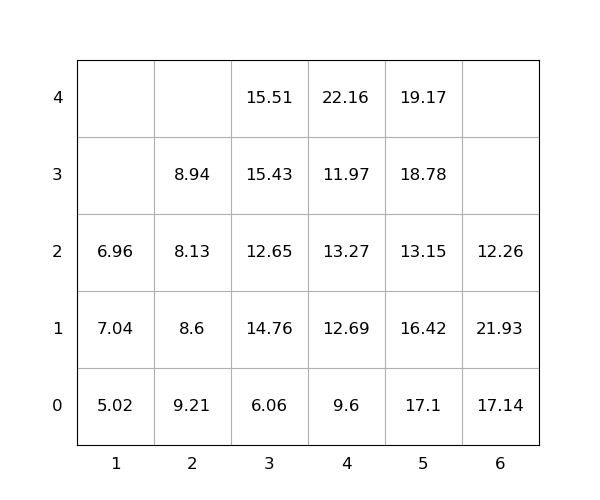

Data behind this chart, as committed beside it:
idx, loc_x, loc_y, loc_z, weight, seq, emerg, reloc, size(ft)
1, 3, 0, 0, 6.06, 1, 0, 1.0, 20
2, 3, 0, 1, 14.76, 2, 0, 1.0, 20
3, 2, 0, 0, 9.21, 3, 0, 1.0, 20
4, 3, 0, 2, 12.65, 4, 0, 1.0, 20
5, 5, 0, 0, 17.1, 5, 0, 1.0, 20
6, 3, 0, 3, 15.43, 6, 0, 1.0, 20
7, 2, 0, 1, 8.6, 7, 0, 1.0, 20
8, 1, 0, 0, 5.02, 8, 0, 0, 20
9, 4, 0, 0, 9.6, 9, 0, 1.0, 20
10, 4, 0, 1, 12.69, 10, 0, 1.0, 20
11, 5, 0, 1, 16.42, 11, 0, 1.0, 20
12, 1, 0, 1, 7.04, 12, 0, 1.0, 20
13, 2, 0, 2, 8.13, 13, 0, 1.0, 20
14, 6, 0, 0, 17.14, 14, 0, 1.0, 20
15, 5, 0, 2, 13.15, 15, 0, 1.0, 20
16, 1, 0, 2, 6.96, 16, 0, 1.0, 20
17, 2, 0, 3, 8.94, 17, 0, 1.0, 20
18, 5, 0, 3, 18.78, 18, 0, 1.0, 20
19, 4, 0, 2, 13.27, 19, 0, 1.0, 20
20, 3, 0, 4, 15.51, 20, 0, 1.0, 20
21, 5, 0, 4, 19.17, 21, 0, 1.0, 20
22, 4, 0, 3, 11.97, 22, 0, 1.0, 20
23, 6, 0, 1, 21.93, 23, 0, 1.0, 20
24, 4, 0, 4, 22.16, 24, 0, 1.0, 20
25, 6, 0, 2, 12.26, 25, 0, 1.0, 20
